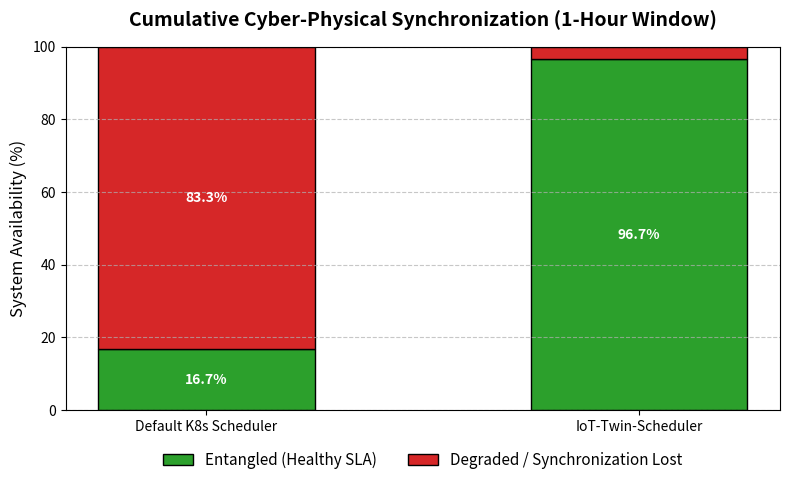

Generate this figure with matplotlib:
import matplotlib.pyplot as plt
import numpy as np

# Dati in minuti
labels = ['Default K8s Scheduler', 'IoT-Twin-Scheduler']
healthy_time = [10, 58]
degraded_time = [50, 2]

# Conversione in percentuali
total_time = 60
healthy_pct = [h / total_time * 100 for h in healthy_time]
degraded_pct = [d / total_time * 100 for d in degraded_time]

width = 0.5
fig, ax = plt.subplots(figsize=(8, 5), dpi=300)

# Creazione delle barre impilate (Tonalità adatte alla stampa)
p1 = ax.bar(labels, healthy_pct, width, label='Entangled (Healthy SLA)', color='#2ca02c', edgecolor='black')
p2 = ax.bar(labels, degraded_pct, width, bottom=healthy_pct, label='Degraded / Synchronization Lost', color='#d62728', edgecolor='black')

# Formattazione
ax.set_ylabel('System Availability (%)', fontsize=12)
ax.set_title('Cumulative Cyber-Physical Synchronization (1-Hour Window)', fontsize=14, fontweight='bold', pad=15)
ax.set_ylim(0, 100)
ax.grid(axis='y', linestyle='--', alpha=0.7)
ax.legend(loc='lower center', bbox_to_anchor=(0.5, -0.2), ncol=2, frameon=False, fontsize=11)

# Aggiunta delle etichette con i valori percentuali esatti sulle barre
for idx, rect in enumerate(p1):
    height = rect.get_height()
    ax.text(rect.get_x() + rect.get_width()/2., height/2., f'{healthy_pct[idx]:.1f}%', ha='center', va='center', color='white', fontweight='bold')

for idx, rect in enumerate(p2):
    height = rect.get_height()
    bottom = rect.get_y()
    # Posiziona l'etichetta al centro della porzione rossa
    if height > 5: # Evita sovrapposizioni se la barra è troppo piccola
        ax.text(rect.get_x() + rect.get_width()/2., bottom + height/2., f'{degraded_pct[idx]:.1f}%', ha='center', va='center', color='white', fontweight='bold')

plt.tight_layout()
plt.savefig('system_availability_comparison.png', bbox_inches='tight')
plt.show()
